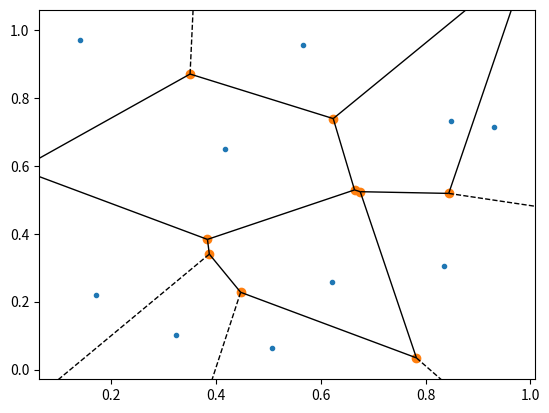

Reproduce this figure in Python.
import matplotlib.pyplot
import numpy
import scipy.spatial

points = numpy.random.rand(10, 2)
vor = scipy.spatial.Voronoi(points)
scipy.spatial.voronoi_plot_2d(vor)

matplotlib.pyplot.show()
